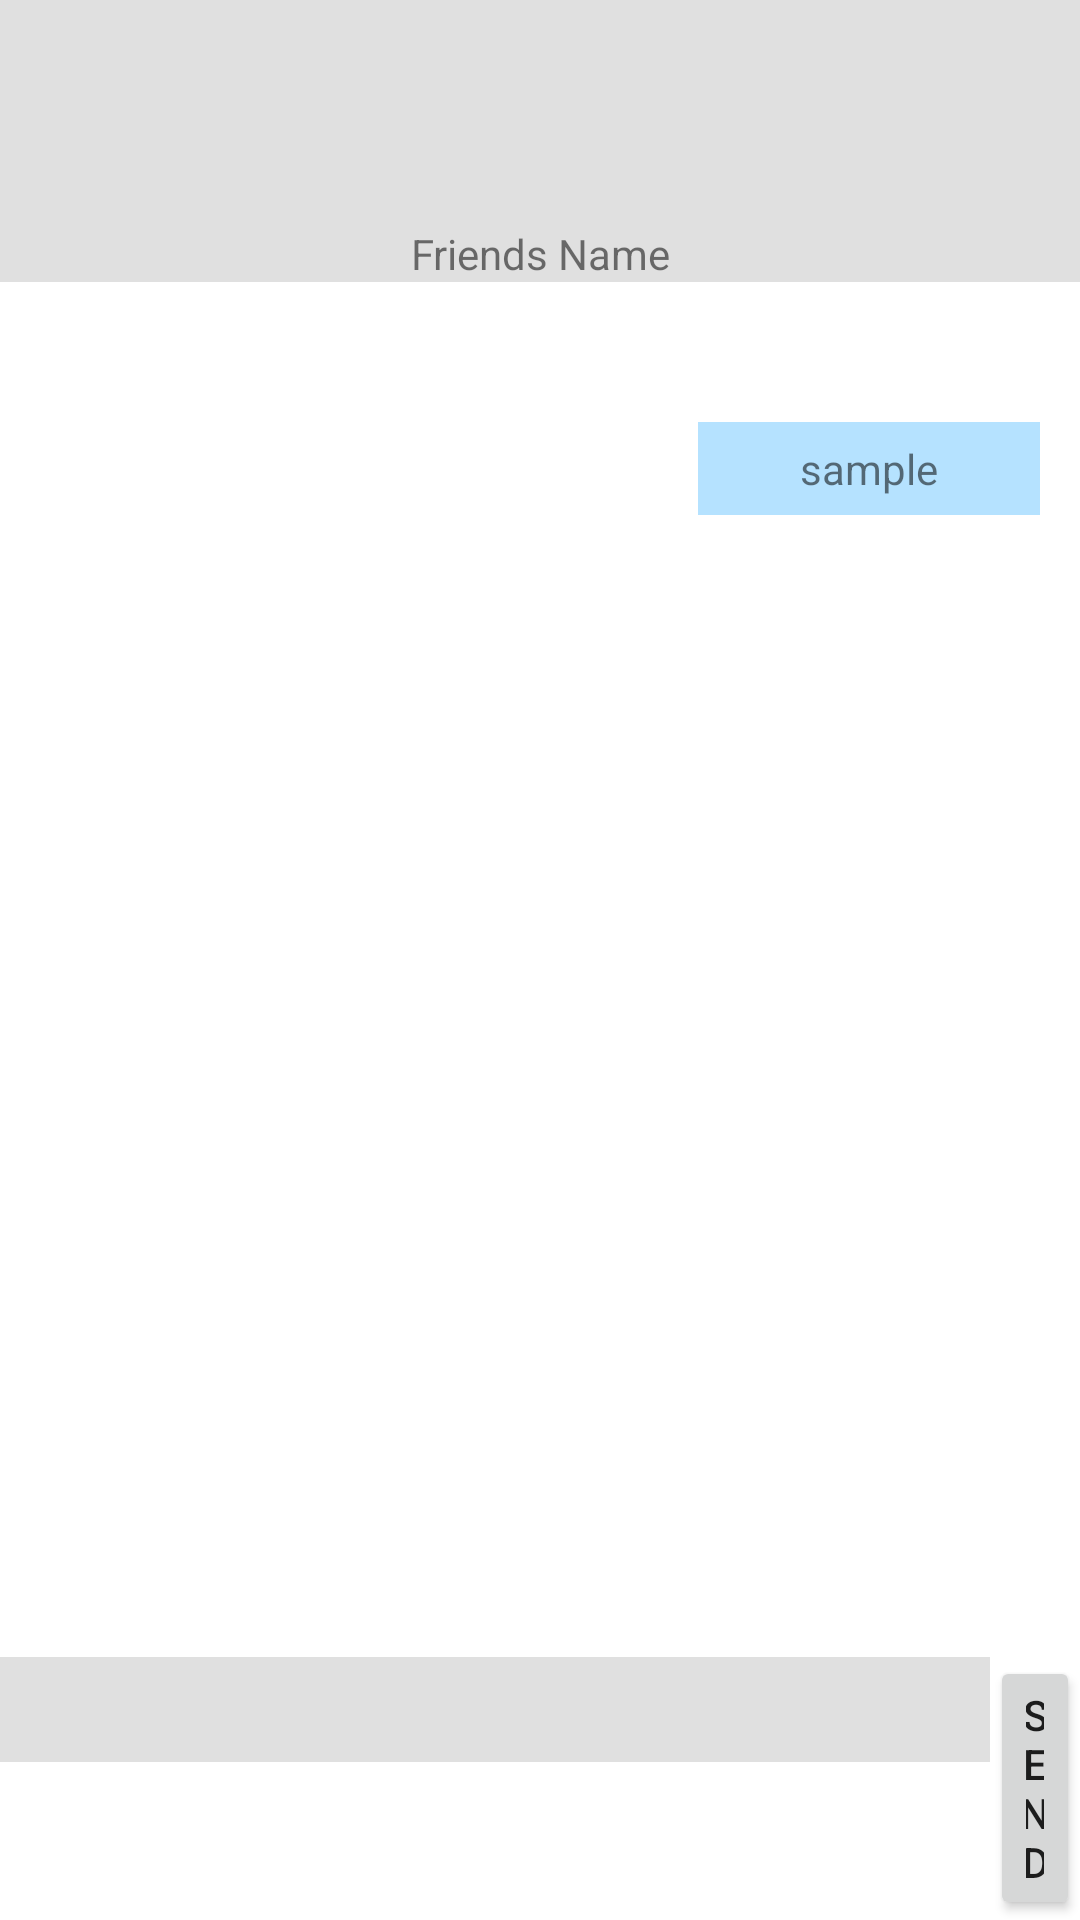

Layout XML and referenced resources for this Android screen:
<!-- AndroidManifest.xml: application theme Theme.ClassProject -->
<!-- res/layout/activity_message.xml -->
<?xml version="1.0" encoding="utf-8"?>
<androidx.constraintlayout.widget.ConstraintLayout xmlns:android="http://schemas.android.com/apk/res/android"
    xmlns:app="http://schemas.android.com/apk/res-auto"
    xmlns:tools="http://schemas.android.com/tools"
    android:id="@+id/main"
    android:layout_width="match_parent"
    android:layout_height="match_parent"
    tools:context=".MessageActivity">


    <androidx.appcompat.widget.LinearLayoutCompat
        android:id="@+id/linearLayoutCompat2"
        android:layout_width="match_parent"
        android:layout_height="wrap_content"
        android:background="#e0e0e0"
        android:orientation="vertical"
        app:layout_constraintBottom_toBottomOf="parent"
        app:layout_constraintTop_toTopOf="parent"
        app:layout_constraintVertical_bias="0.0"
        tools:layout_editor_absoluteX="-16dp">

        <ImageView
            android:layout_width="match_parent"
            android:layout_height="75dp"
            android:src="@drawable/baseline_account_circle_24"
            app:tint="#6f6f6f" />

        <TextView
            android:id="@+id/tvFriendsName"
            android:layout_width="match_parent"
            android:layout_height="wrap_content"
            android:text="Friends Name"
            android:textAlignment="center" />

    </androidx.appcompat.widget.LinearLayoutCompat>


    <TextView
        android:id="@+id/UsersText"
        android:layout_width="114dp"
        android:layout_height="31dp"
        android:background="#b5e2ff"
        android:gravity="center"
        android:text="sample"
        app:layout_constraintBottom_toBottomOf="parent"
        app:layout_constraintEnd_toEndOf="parent"
        app:layout_constraintHorizontal_bias="0.946"
        app:layout_constraintStart_toStartOf="parent"
        app:layout_constraintTop_toTopOf="parent"
        app:layout_constraintVertical_bias="0.231" />

    <androidx.appcompat.widget.LinearLayoutCompat
        android:id="@+id/linearLayoutCompat"
        android:layout_width="match_parent"
        android:layout_height="wrap_content"
        android:orientation="horizontal"
        app:layout_constraintBottom_toBottomOf="parent"
        app:layout_constraintTop_toTopOf="parent"
        app:layout_constraintVertical_bias="1.0"
        tools:layout_editor_absoluteX="0dp">

        <EditText
            android:id="@+id/etMessage"
            android:layout_width="330dp"
            android:layout_height="35dp"
            android:background="#e0e0e0"/>

        <Button
            android:id="@+id/btnSend"
            android:layout_width="wrap_content"
            android:layout_height="wrap_content"
            android:text="Send" />


    </androidx.appcompat.widget.LinearLayoutCompat>


</androidx.constraintlayout.widget.ConstraintLayout>
<!-- resources referenced by this layout -->
<resources>
  <style name="Theme.ClassProject" parent="Theme.MaterialComponents.DayNight.DarkActionBar">
          
          <item name="colorPrimary">@color/purple_500</item>
          <item name="colorPrimaryVariant">@color/purple_700</item>
          <item name="colorOnPrimary">@color/white</item>
          
          <item name="colorSecondary">@color/teal_200</item>
          <item name="colorSecondaryVariant">@color/teal_700</item>
          <item name="colorOnSecondary">@color/black</item>
          
          <item name="android:statusBarColor">?attr/colorPrimaryVariant</item>
          
      </style>
  <!-- not gathered from this repository: default colours our renderer supplied (Android Studio template values) -->
  <color name="purple_500">#FF6200EE</color>
  <color name="purple_700">#FF3700B3</color>
  <color name="teal_200">#FF03DAC5</color>
  <color name="teal_700">#FF018786</color>
  <color name="black">#FF000000</color>
  <color name="white">#FFFFFFFF</color>
</resources>
